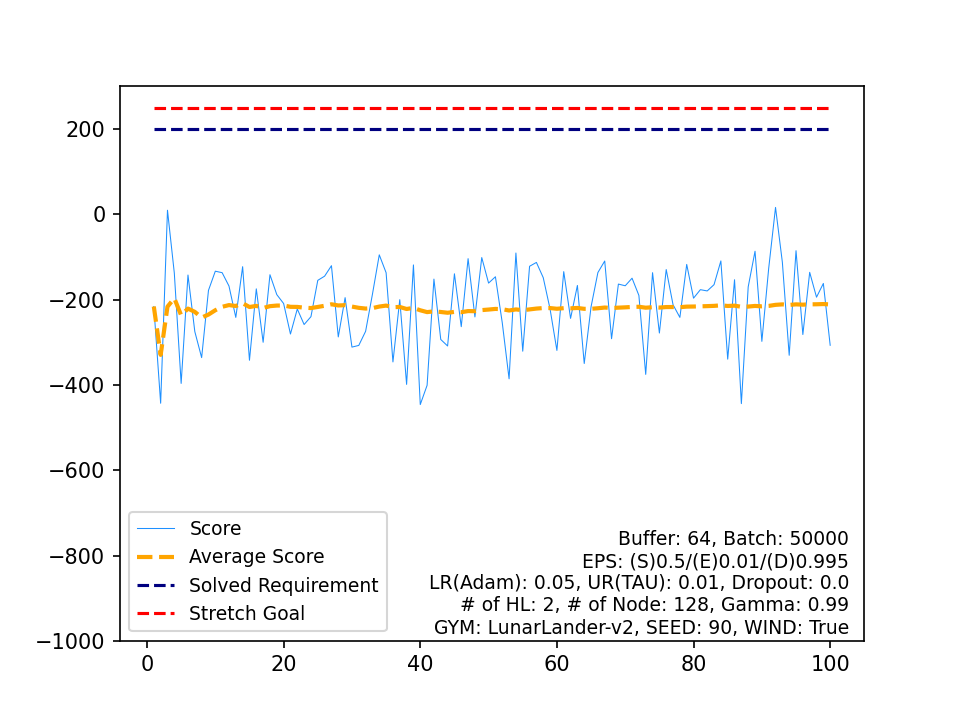

The file beside this chart, header and first rows:
, Score, Average Score, Timestamp, Solved Requirement, Stretch Goal
0, -216.1, -216.1, 54, 200, 250
1, -443, -329.5, 92, 200, 250
2, 9.645, -216.5, 100, 200, 250
3, -137.8, -196.8, 54, 200, 250
4, -396.5, -236.7, 82, 200, 250
5, -142.3, -221, 60, 200, 250
6, -274.9, -228.7, 53, 200, 250
7, -336, -242.1, 106, 200, 250
8, -178.3, -235, 78, 200, 250
9, -133.3, -224.8, 55, 200, 250
10, -136.8, -216.8, 81, 200, 250
11, -168.1, -212.8, 55, 200, 250
12, -241.7, -215, 82, 200, 250
13, -122.8, -208.4, 51, 200, 250
14, -342.1, -217.3, 65, 200, 250
15, -174.7, -214.7, 78, 200, 250
16, -300, -219.7, 63, 200, 250
17, -141.6, -215.3, 87, 200, 250
18, -188.2, -213.9, 87, 200, 250
19, -209.1, -213.7, 59, 200, 250
20, -280.6, -216.9, 63, 200, 250
21, -222, -217.1, 56, 200, 250
22, -258.4, -218.9, 88, 200, 250
23, -239.9, -219.8, 81, 200, 250
24, -154.8, -217.2, 69, 200, 250
25, -145, -214.4, 80, 200, 250
26, -120.4, -210.9, 50, 200, 250
27, -287.4, -213.6, 63, 200, 250
28, -195.4, -213, 50, 200, 250
29, -311.3, -216.3, 75, 200, 250
30, -307.4, -219.2, 64, 200, 250
31, -274.3, -220.9, 89, 200, 250
32, -187.3, -219.9, 49, 200, 250
33, -94.98, -216.3, 84, 200, 250
34, -136.9, -214, 55, 200, 250
35, -346.1, -217.7, 83, 200, 250
36, -200.1, -217.2, 61, 200, 250
37, -398.7, -222, 80, 200, 250
38, -118.6, -219.3, 89, 200, 250
39, -446, -225, 89, 200, 250
40, -400.9, -229.3, 94, 200, 250
41, -151.9, -227.4, 57, 200, 250
42, -293.4, -229, 77, 200, 250
43, -308.7, -230.8, 83, 200, 250
44, -139.4, -228.7, 60, 200, 250
45, -263.4, -229.5, 58, 200, 250
46, -103.9, -226.8, 55, 200, 250
47, -240.5, -227.1, 75, 200, 250
48, -101.4, -224.5, 55, 200, 250
49, -161.2, -223.3, 81, 200, 250
50, -146.4, -221.8, 57, 200, 250
51, -253.9, -222.4, 89, 200, 250
52, -385.7, -225.5, 92, 200, 250
53, -90.71, -223, 54, 200, 250
54, -320.9, -224.8, 65, 200, 250
55, -121.8, -222.9, 85, 200, 250
56, -112.8, -221, 89, 200, 250
57, -148.5, -219.7, 55, 200, 250
58, -222.1, -219.8, 71, 200, 250
59, -319.1, -221.4, 66, 200, 250
... 40 more rows
